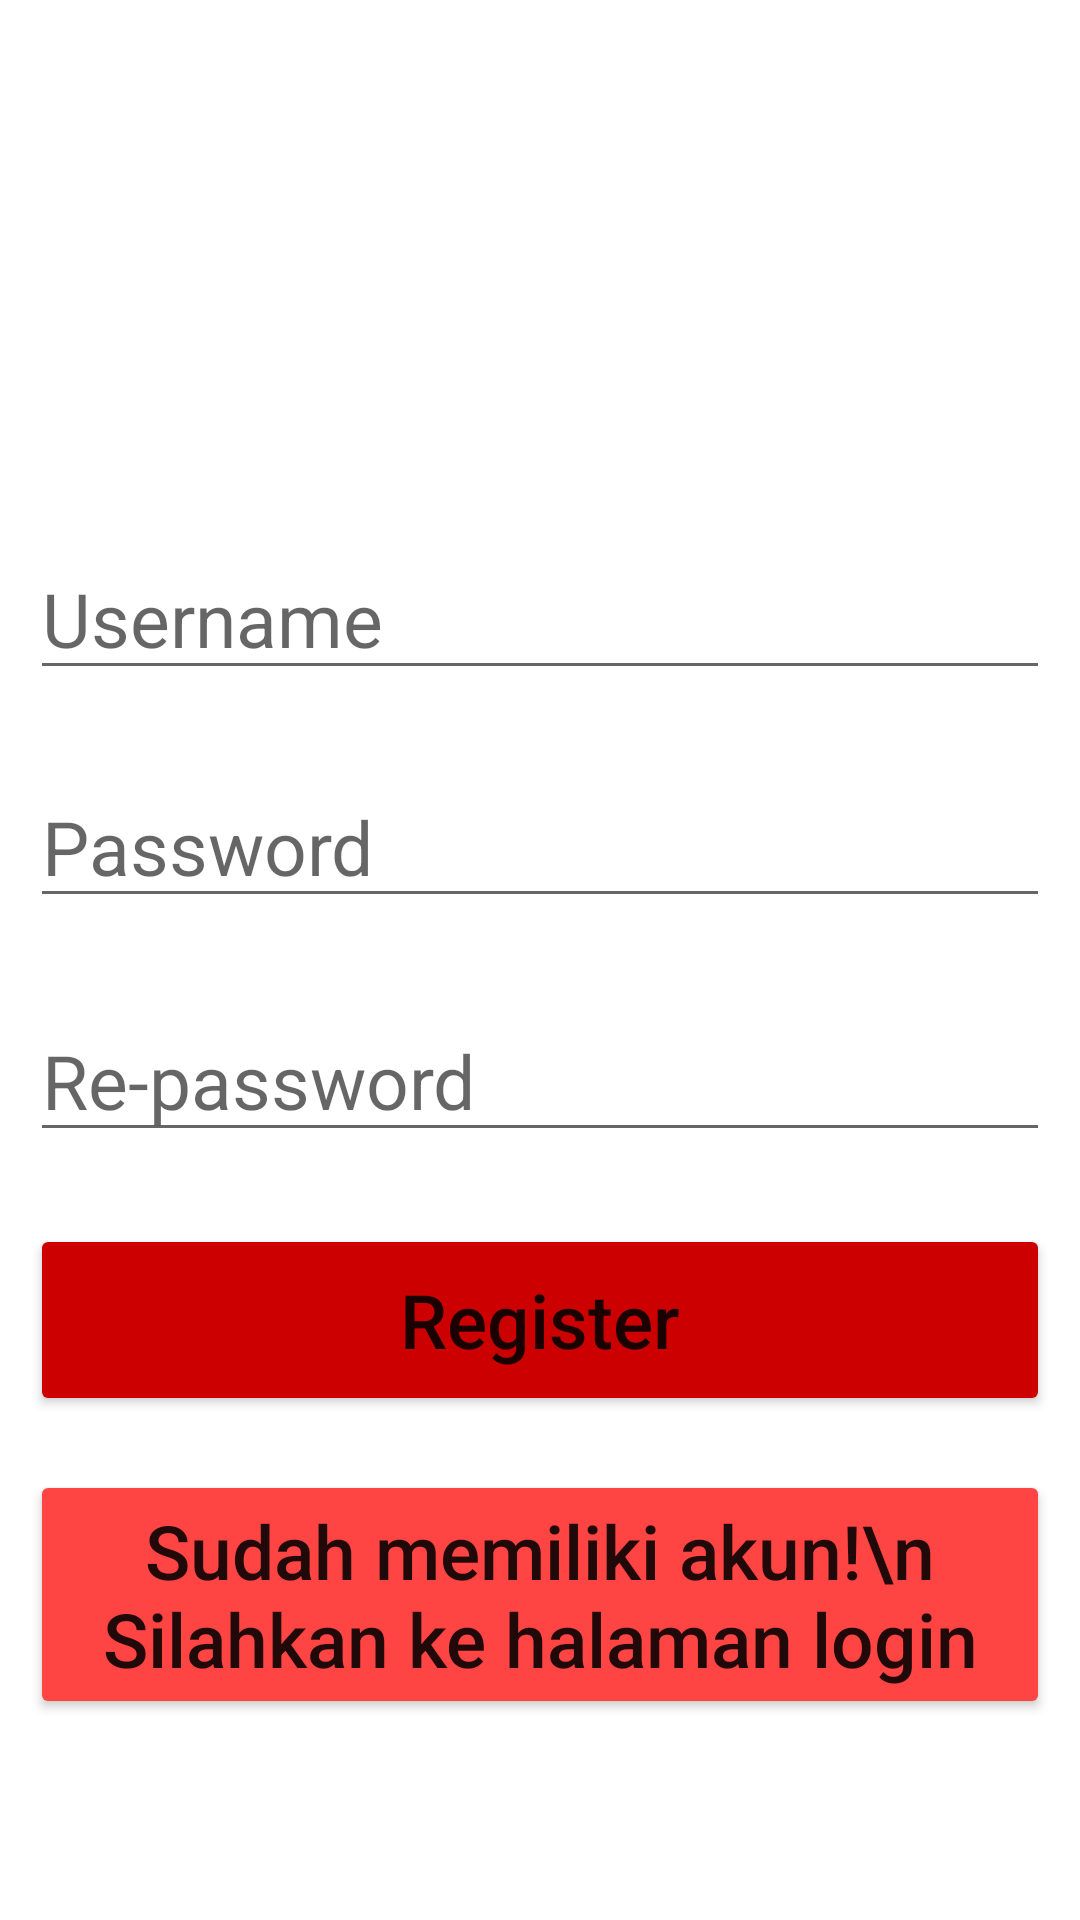

Here is an Android app screen rendered from its layout file. Give the layout XML and the strings, colors and styles it references.
<!-- AndroidManifest.xml: application theme Theme.LoginKodePOS -->
<!-- res/layout/activity_main.xml -->
<?xml version="1.0" encoding="utf-8"?>
<RelativeLayout xmlns:android="http://schemas.android.com/apk/res/android"
    xmlns:app="http://schemas.android.com/apk/res-auto"
    xmlns:tools="http://schemas.android.com/tools"
    android:layout_width="match_parent"
    android:layout_height="match_parent"
    android:padding="10dp"
    android:background="@drawable/bg_image"
    tools:context=".MainActivity">


    <EditText
        android:id="@+id/username"
        android:layout_width="match_parent"
        android:layout_height="wrap_content"
        android:layout_alignParentBottom="true"
        android:layout_marginBottom="400dp"
        android:hint="Username"
        android:textSize="25dp" />

    <EditText
        android:id="@+id/password"
        android:layout_width="match_parent"
        android:layout_height="wrap_content"
        android:layout_alignParentBottom="true"
        android:layout_marginBottom="324dp"
        android:hint="Password"
        android:textSize="25dp" />

    <EditText
        android:id="@+id/repassword"
        android:layout_width="match_parent"
        android:layout_height="wrap_content"
        android:layout_alignParentBottom="true"
        android:layout_marginBottom="246dp"
        android:hint="Re-password"
        android:textSize="25dp" />

    <Button
        android:id="@+id/btnSignUp"
        android:layout_width="392dp"
        android:layout_height="64dp"
        android:layout_alignParentBottom="true"
        android:layout_marginBottom="158dp"
        android:backgroundTint="@android:color/holo_red_dark"
        android:text="Register"
        android:textAllCaps="false"
        android:textSize="25dp" />

    <Button
        android:id="@+id/btnSignIn"
        android:layout_width="402dp"
        android:layout_height="wrap_content"
        android:layout_alignParentStart="true"
        android:layout_alignParentLeft="true"
        android:layout_alignParentEnd="true"
        android:layout_alignParentRight="true"
        android:layout_alignParentBottom="true"
        android:layout_marginStart="0dp"
        android:layout_marginLeft="0dp"
        android:layout_marginEnd="0dp"
        android:layout_marginRight="0dp"
        android:layout_marginBottom="57dp"
        android:backgroundTint="@android:color/holo_red_light"
        android:text="Sudah memiliki akun!\n Silahkan ke halaman login"
        android:textAllCaps="false"
        android:textSize="25dp" />

    <ImageView
        android:id="@+id/imageView4"
        android:layout_width="401dp"
        android:layout_height="246dp"
        android:layout_alignParentTop="true"
        android:layout_alignParentBottom="true"
        android:layout_marginTop="12dp"
        android:layout_marginBottom="463dp"
        app:srcCompat="@drawable/reg" />

</RelativeLayout>
<!-- resources referenced by this layout -->
<resources>
  <style name="Theme.LoginKodePOS" parent="Theme.MaterialComponents.DayNight.DarkActionBar">
          
          <item name="colorPrimary">@color/purple_500</item>
          <item name="colorPrimaryVariant">@color/purple_700</item>
          <item name="colorOnPrimary">@color/white</item>
          
          <item name="colorSecondary">@color/teal_200</item>
          <item name="colorSecondaryVariant">@color/teal_700</item>
          <item name="colorOnSecondary">@color/black</item>
          
          <item name="android:statusBarColor" tools:targetApi="l">?attr/colorPrimaryVariant</item>
          
      </style>
  <!-- not gathered from this repository: default colours our renderer supplied (Android Studio template values) -->
  <color name="purple_500">#FF6200EE</color>
  <color name="purple_700">#FF3700B3</color>
  <color name="teal_200">#FF03DAC5</color>
  <color name="teal_700">#FF018786</color>
  <color name="black">#FF000000</color>
  <color name="white">#FFFFFFFF</color>
</resources>
